Labelled photos from "PlantVillage", an image-classification folder in sss41097/PlantVillage. The possible labels are: Potato___Early_blight, Potato___Late_blight, Potato___healthy, Rice__Bacterial leaf blight, Rice__Brown spot, Rice__Leaf smut, Tomato__Late_Blight, Tomato___Bacterial_spot, Tomato___Early_blight, Tomato___Late_blight, Tomato___Leaf_Mold, Tomato___Septoria_leaf_spot, Tomato___Spider_mites Two-spotted_spider_mite, Tomato___Target_Spot, Tomato___Tomato_mosaic_virus, Tomato___healthy.

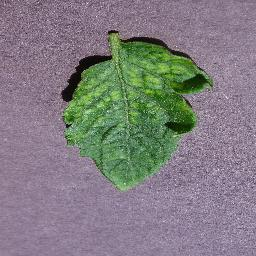
Label: Tomato___Tomato_mosaic_virus

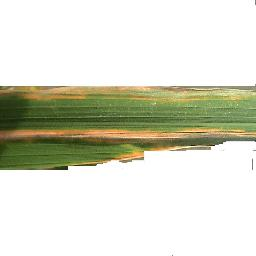
Label: Rice__Bacterial leaf blight

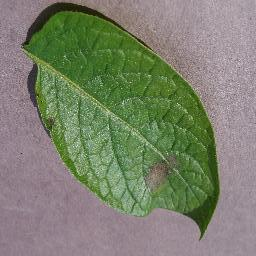
Label: Potato___Late_blight

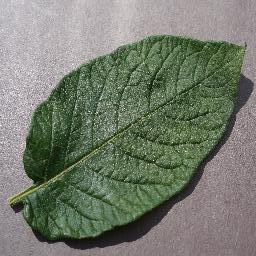
Label: Potato___healthy

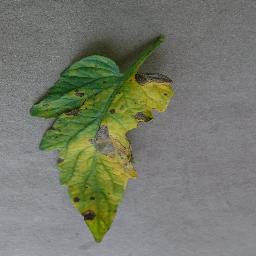
Label: Tomato___Early_blight

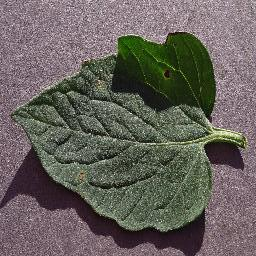
Label: Tomato___Target_Spot
